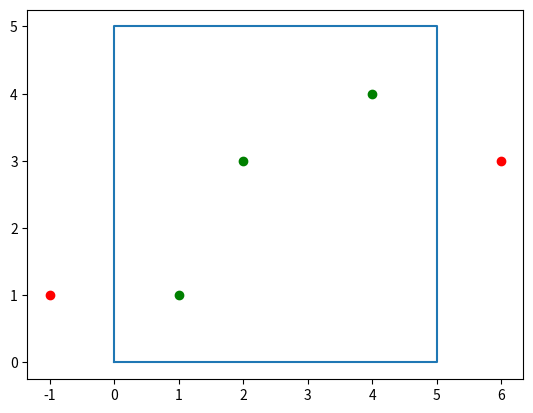

This chart was generated by the following Python code:
# Локалізація точки на планарному розбитті методом ланцюгів

import matplotlib.pyplot as plt

def IsInPolygonChainMethod(point, polygon):
    n = len(polygon)
    cnt = 0
    p1x, p1y = polygon[0]
    for i in range(0, n+1):
        p2x, p2y = polygon[i % n]
        if point[1] > min(p1y, p2y):
            if point[1] <= max(p1y, p2y):
                if point[0] <= max(p1x, p2x):
                    if p1y != p2y:
                        xinters = (point[1]-p1y)*(p2x-p1x)/(p2y-p1y)+p1x
                    if p1x == p2x or point[0] <= xinters:
                        cnt += 1
        p1x, p1y = p2x, p2y
    return cnt%2!=0

polygon = [(0, 0), (0, 5), (5, 5), (5, 0)]

points = [(1, 1), (2, 3), (4, 4), (6, 3), (-1, 1)]

x, y = zip(*(polygon + [polygon[0]]))
plt.plot(x, y)

for point in points:
    if IsInPolygonChainMethod(point, polygon):
        plt.scatter(point[0], point[1], color='green')
    else:
        plt.scatter(point[0], point[1], color='red')

plt.show()

